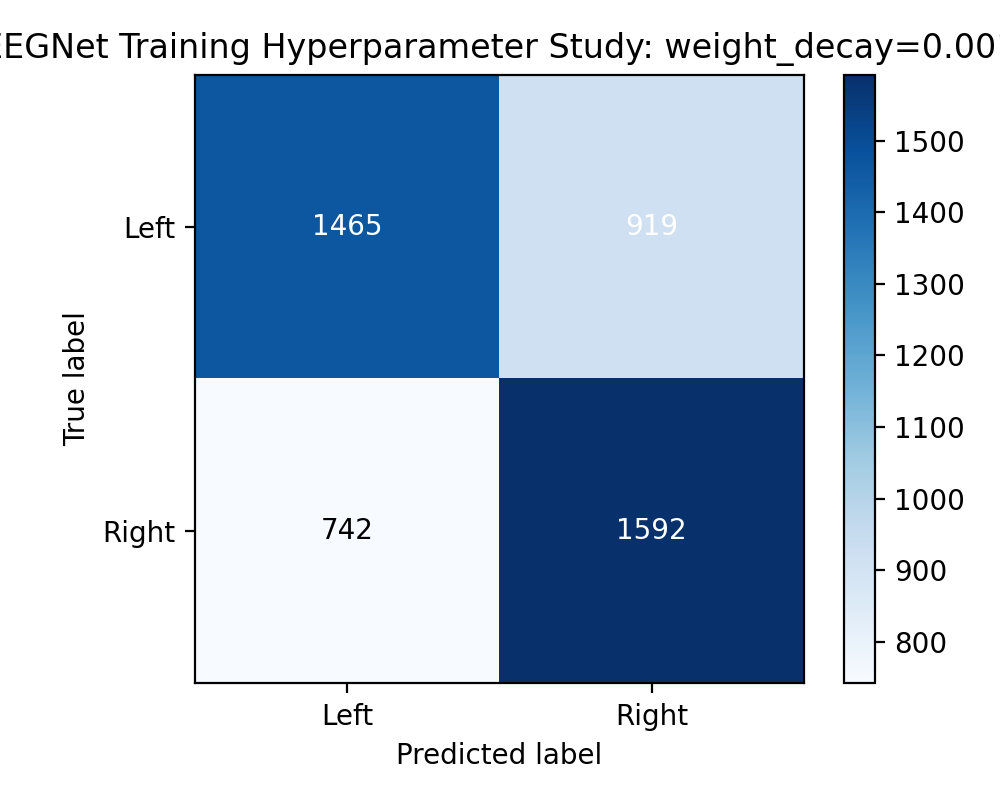

The file beside this chart, header and first rows:
1465, 919
742, 1592
